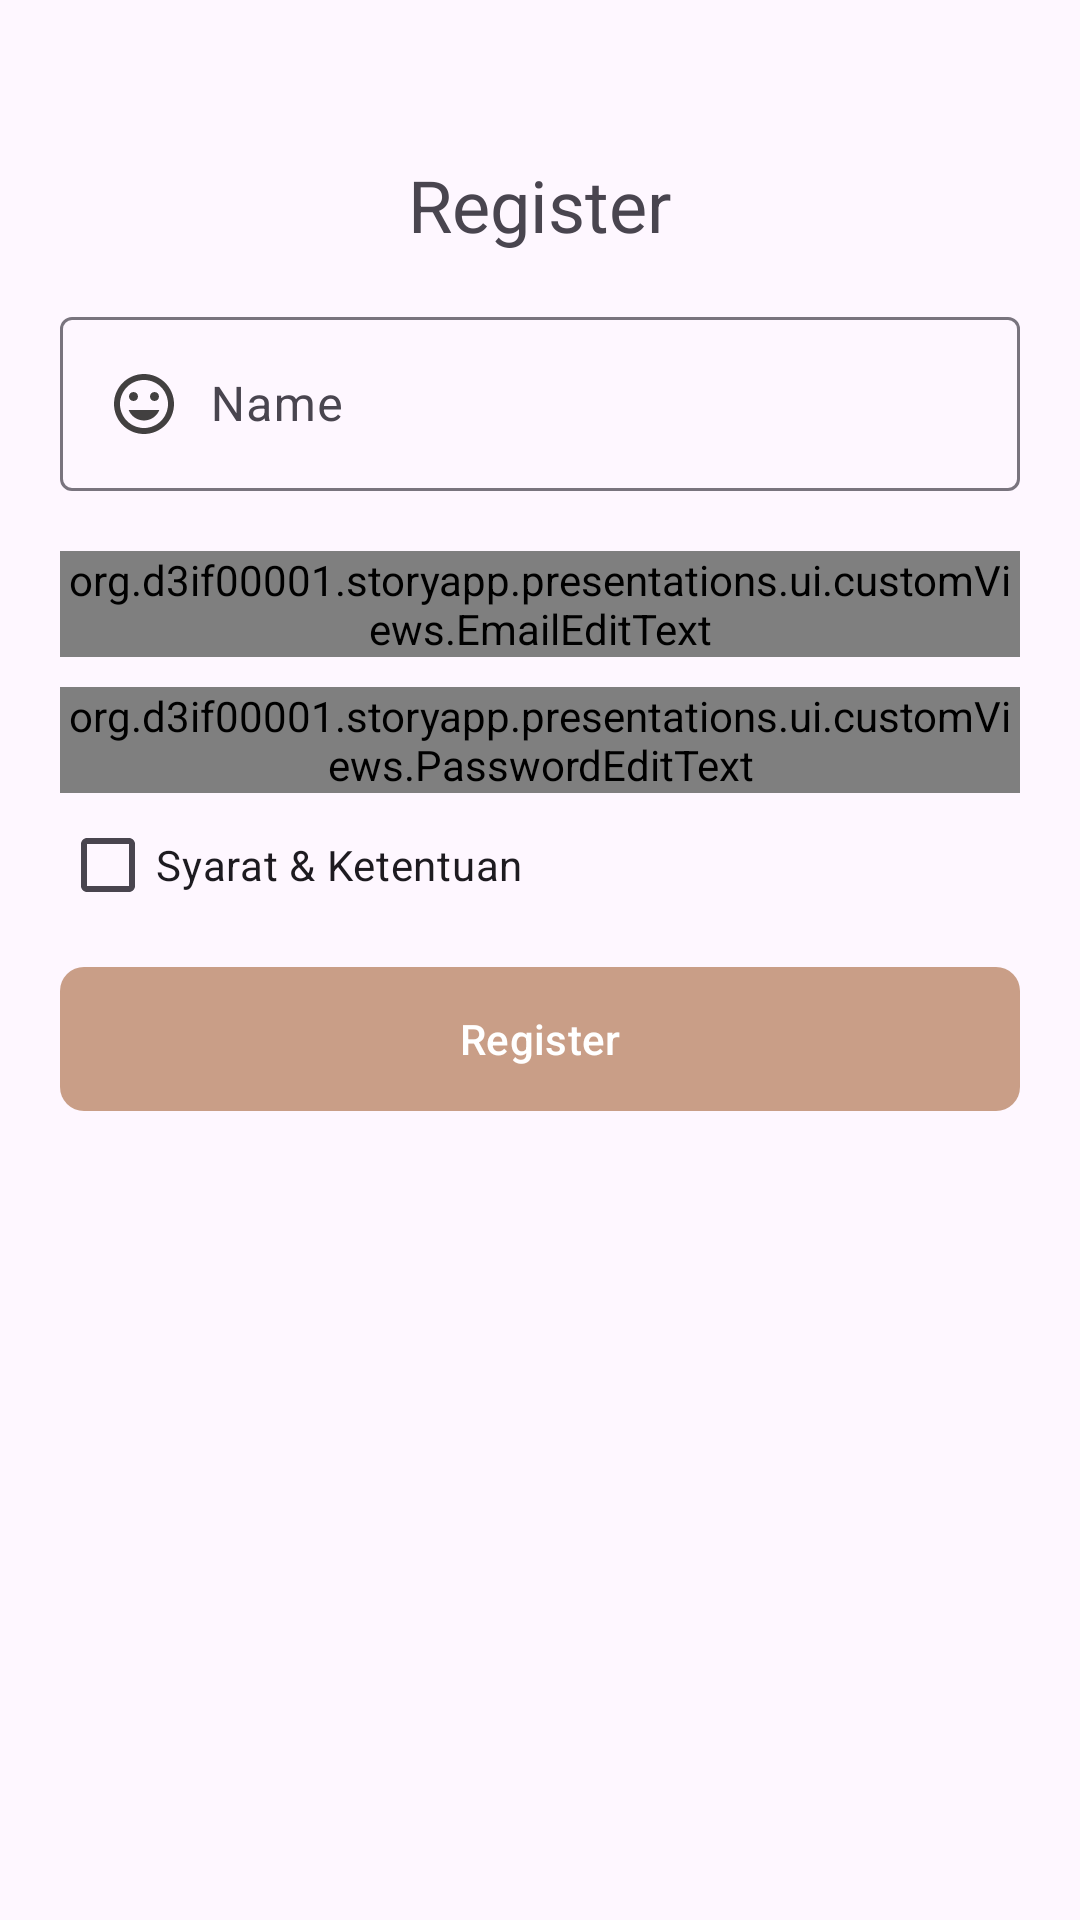

Produce the Android XML layout that renders to this screen, including the resource entries it uses.
<!-- AndroidManifest.xml: activity theme Theme.StoryApp -->
<!-- res/layout/activity_register.xml -->
<LinearLayout xmlns:android="http://schemas.android.com/apk/res/android"
    xmlns:app="http://schemas.android.com/apk/res-auto"
    android:orientation="vertical"
    android:padding="20dp"
    android:layout_gravity="center"
    android:layout_width="match_parent"
    android:layout_height="match_parent">

    <TextView
        android:layout_width="wrap_content"
        android:layout_height="wrap_content"
        android:text="@string/register_title"
        android:textSize="24sp"
        android:layout_gravity="center_horizontal"
        android:layout_marginTop="32dp"
        android:layout_marginBottom="16dp" />
    <com.google.android.material.textfield.TextInputLayout
        android:layout_width="match_parent"
        android:layout_height="wrap_content"
        android:hint="@string/name_ed">

        <com.google.android.material.textfield.TextInputEditText
            android:id="@+id/ed_register_name"
            android:layout_width="match_parent"
            android:layout_height="wrap_content"
            android:drawableStart="@drawable/name"
            android:drawablePadding="10dp" />

    </com.google.android.material.textfield.TextInputLayout>
    <Space
        android:layout_width="wrap_content"
        android:layout_height="20dp"/>

    <com.google.android.material.textfield.TextInputLayout
        android:layout_width="match_parent"
        android:layout_height="wrap_content"
        android:hint="@string/email_ed">

        <org.d3if00001.storyapp.presentations.ui.customViews.EmailEditText
            android:id="@+id/ed_register_email"
            android:layout_width="match_parent"
            android:layout_height="wrap_content"
            android:drawableStart="@drawable/email"
            android:drawablePadding="10dp"
            android:inputType="textEmailAddress" />

    </com.google.android.material.textfield.TextInputLayout>

    <Space
        android:layout_width="match_parent"
        android:layout_height="10dp" />

    <com.google.android.material.textfield.TextInputLayout
        android:layout_width="match_parent"
        android:layout_height="wrap_content"
        android:hint="Password">

        <org.d3if00001.storyapp.presentations.ui.customViews.PasswordEditText
            android:id="@+id/ed_register_password"
            android:layout_width="match_parent"
            android:layout_height="wrap_content"
            android:drawableStart="@drawable/password"
            android:drawablePadding="10dp"
            android:inputType="textPassword" />

    </com.google.android.material.textfield.TextInputLayout>

    <com.google.android.material.checkbox.MaterialCheckBox
        android:layout_width="match_parent"
        android:text="@string/syarat_amp_ketentuan"
        android:layout_height="wrap_content"/>
    <Space
        android:layout_width="match_parent"
        android:layout_height="10dp" />

    <com.google.android.material.button.MaterialButton
        android:id="@+id/register_button"
        android:layout_width="match_parent"
        android:layout_height="wrap_content"
        android:text="Register"
        android:background="@drawable/bg_button"
        app:cornerRadius="10dp" />

</LinearLayout>
<!-- resources referenced by this layout -->
<resources>
  <!-- drawable bg_button (drawable) -->
  <selector xmlns:android="http://schemas.android.com/apk/res/android">
      <item android:state_pressed="true">
          <shape>
              <solid android:color="@color/brown_500" />
              <corners android:radius="6dp" />
              <padding android:left="4dp" android:right="4dp" />
          </shape>
      </item>
      <item>
          <shape>
              <solid android:color="@color/brown_500" />
              <corners android:radius="8dp" />
              <padding android:left="4dp" android:right="4dp" />
          </shape>
      </item>
  </selector>
  <!-- drawable email (drawable) -->
  <vector android:height="24dp" android:tint="#424040"
      android:viewportHeight="24" android:viewportWidth="24"
      android:width="24dp" xmlns:android="http://schemas.android.com/apk/res/android">
      <path android:fillColor="@android:color/white" android:pathData="M20,4L4,4c-1.1,0 -1.99,0.9 -1.99,2L2,18c0,1.1 0.9,2 2,2h16c1.1,0 2,-0.9 2,-2L22,6c0,-1.1 -0.9,-2 -2,-2zM20,8l-8,5 -8,-5L4,6l8,5 8,-5v2z"/>
  </vector>
  <!-- drawable name (drawable) -->
  <vector android:height="24dp" android:tint="#424040"
      android:viewportHeight="24" android:viewportWidth="24"
      android:width="24dp" xmlns:android="http://schemas.android.com/apk/res/android">
      <path android:fillColor="@android:color/white" android:pathData="M11.99,2C6.47,2 2,6.48 2,12s4.47,10 9.99,10C17.52,22 22,17.52 22,12S17.52,2 11.99,2zM12,20c-4.42,0 -8,-3.58 -8,-8s3.58,-8 8,-8 8,3.58 8,8 -3.58,8 -8,8zM15.5,11c0.83,0 1.5,-0.67 1.5,-1.5S16.33,8 15.5,8 14,8.67 14,9.5s0.67,1.5 1.5,1.5zM8.5,11c0.83,0 1.5,-0.67 1.5,-1.5S9.33,8 8.5,8 7,8.67 7,9.5 7.67,11 8.5,11zM12,17.5c2.33,0 4.31,-1.46 5.11,-3.5L6.89,14c0.8,2.04 2.78,3.5 5.11,3.5z"/>
  </vector>
  <!-- drawable password (drawable) -->
  <vector android:height="24dp" android:tint="#424040"
      android:viewportHeight="24" android:viewportWidth="24"
      android:width="24dp" xmlns:android="http://schemas.android.com/apk/res/android">
      <path android:fillColor="@android:color/white" android:pathData="M2,17h20v2H2V17zM3.15,12.95L4,11.47l0.85,1.48l1.3,-0.75L5.3,10.72H7v-1.5H5.3l0.85,-1.47L4.85,7L4,8.47L3.15,7l-1.3,0.75L2.7,9.22H1v1.5h1.7L1.85,12.2L3.15,12.95zM9.85,12.2l1.3,0.75L12,11.47l0.85,1.48l1.3,-0.75l-0.85,-1.48H15v-1.5h-1.7l0.85,-1.47L12.85,7L12,8.47L11.15,7l-1.3,0.75l0.85,1.47H9v1.5h1.7L9.85,12.2zM23,9.22h-1.7l0.85,-1.47L20.85,7L20,8.47L19.15,7l-1.3,0.75l0.85,1.47H17v1.5h1.7l-0.85,1.48l1.3,0.75L20,11.47l0.85,1.48l1.3,-0.75l-0.85,-1.48H23V9.22z"/>
  </vector>
  <string name="email_ed">Email</string>
  <string name="name_ed">Name</string>
  <string name="register_title">Register</string>
  <string name="syarat_amp_ketentuan">Syarat &amp; Ketentuan</string>
  <style name="Theme.StoryApp" parent="Theme.Material3.Light.NoActionBar">
          
          <item name="colorPrimary">@color/brown_500</item>
          <item name="colorPrimaryVariant">@color/brown_700</item>
          <item name="colorOnPrimary">@color/white</item>
          
          <item name="colorSecondary">@color/brown2_200</item>
          <item name="colorSecondaryVariant">@color/brown2_700</item>
          <item name="colorOnSecondary">@color/black</item>
          
          <item name="android:statusBarColor">?attr/colorPrimaryVariant</item>
          
      </style>
  <color name="brown_500">#c99e87</color>
  <color name="brown_700">#b78876</color>
  <color name="white">#FFFFFFFF</color>
  <color name="brown2_200">#834333</color>
  <color name="brown2_700">#6F4E37</color>
  <color name="black">#FF000000</color>
</resources>
